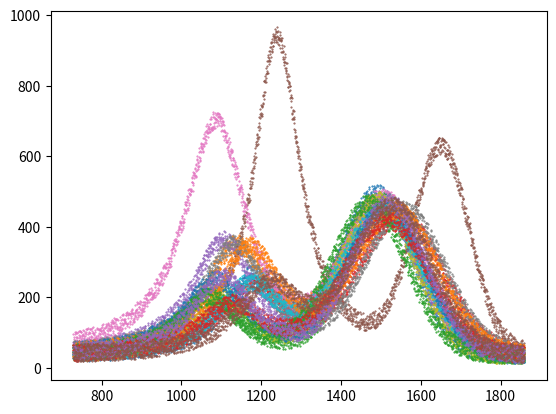

Write the Python code that produced this figure.
"""Generate testdata for spectrum analysis."""
import os
import numpy as np
import matplotlib.pyplot as plt
import scipy.stats as stats

number_of_points = 1989

mu = [1290, 1300, 1312, 1350,
      1295, 1450, 1305, 1360,
      1292, 1303, 1310, 1340,
      1270, 1315, 1320, 1330]
sigma = [90, 100, 92, 105,
         96,  70, 95, 100,
         92, 102, 98, 102,
         94, 106, 94,  98]
intensity = 100000

testdir = 'testdata' + os.sep

if not os.path.exists(testdir):
    os.makedirs(testdir)

x = np.linspace(729, 1859, num=number_of_points)
y = []
for i, center in enumerate(mu):
    noise = np.random.randint(5, 30, size=number_of_points)
    centernoise = np.random.randint(50, 200)
    intensitynoise = np.random.randint(1, 5)
    gaussian = intensity * stats.norm.pdf(x, center + 200, sigma[i]) + noise
    cauchy = (intensity / intensitynoise * 2 *
              stats.cauchy.pdf(x,
                               center - 300 + centernoise,
                               sigma[i]) + noise)
    temp = gaussian + cauchy
    y.append(temp)

for i, center in enumerate(mu):
    plt.plot(x, y[i], '.', markersize=1)
    np.savetxt(testdir + str(i + 1).zfill(4) + '.txt',
               np.column_stack([x, y[i]]))
plt.show()
